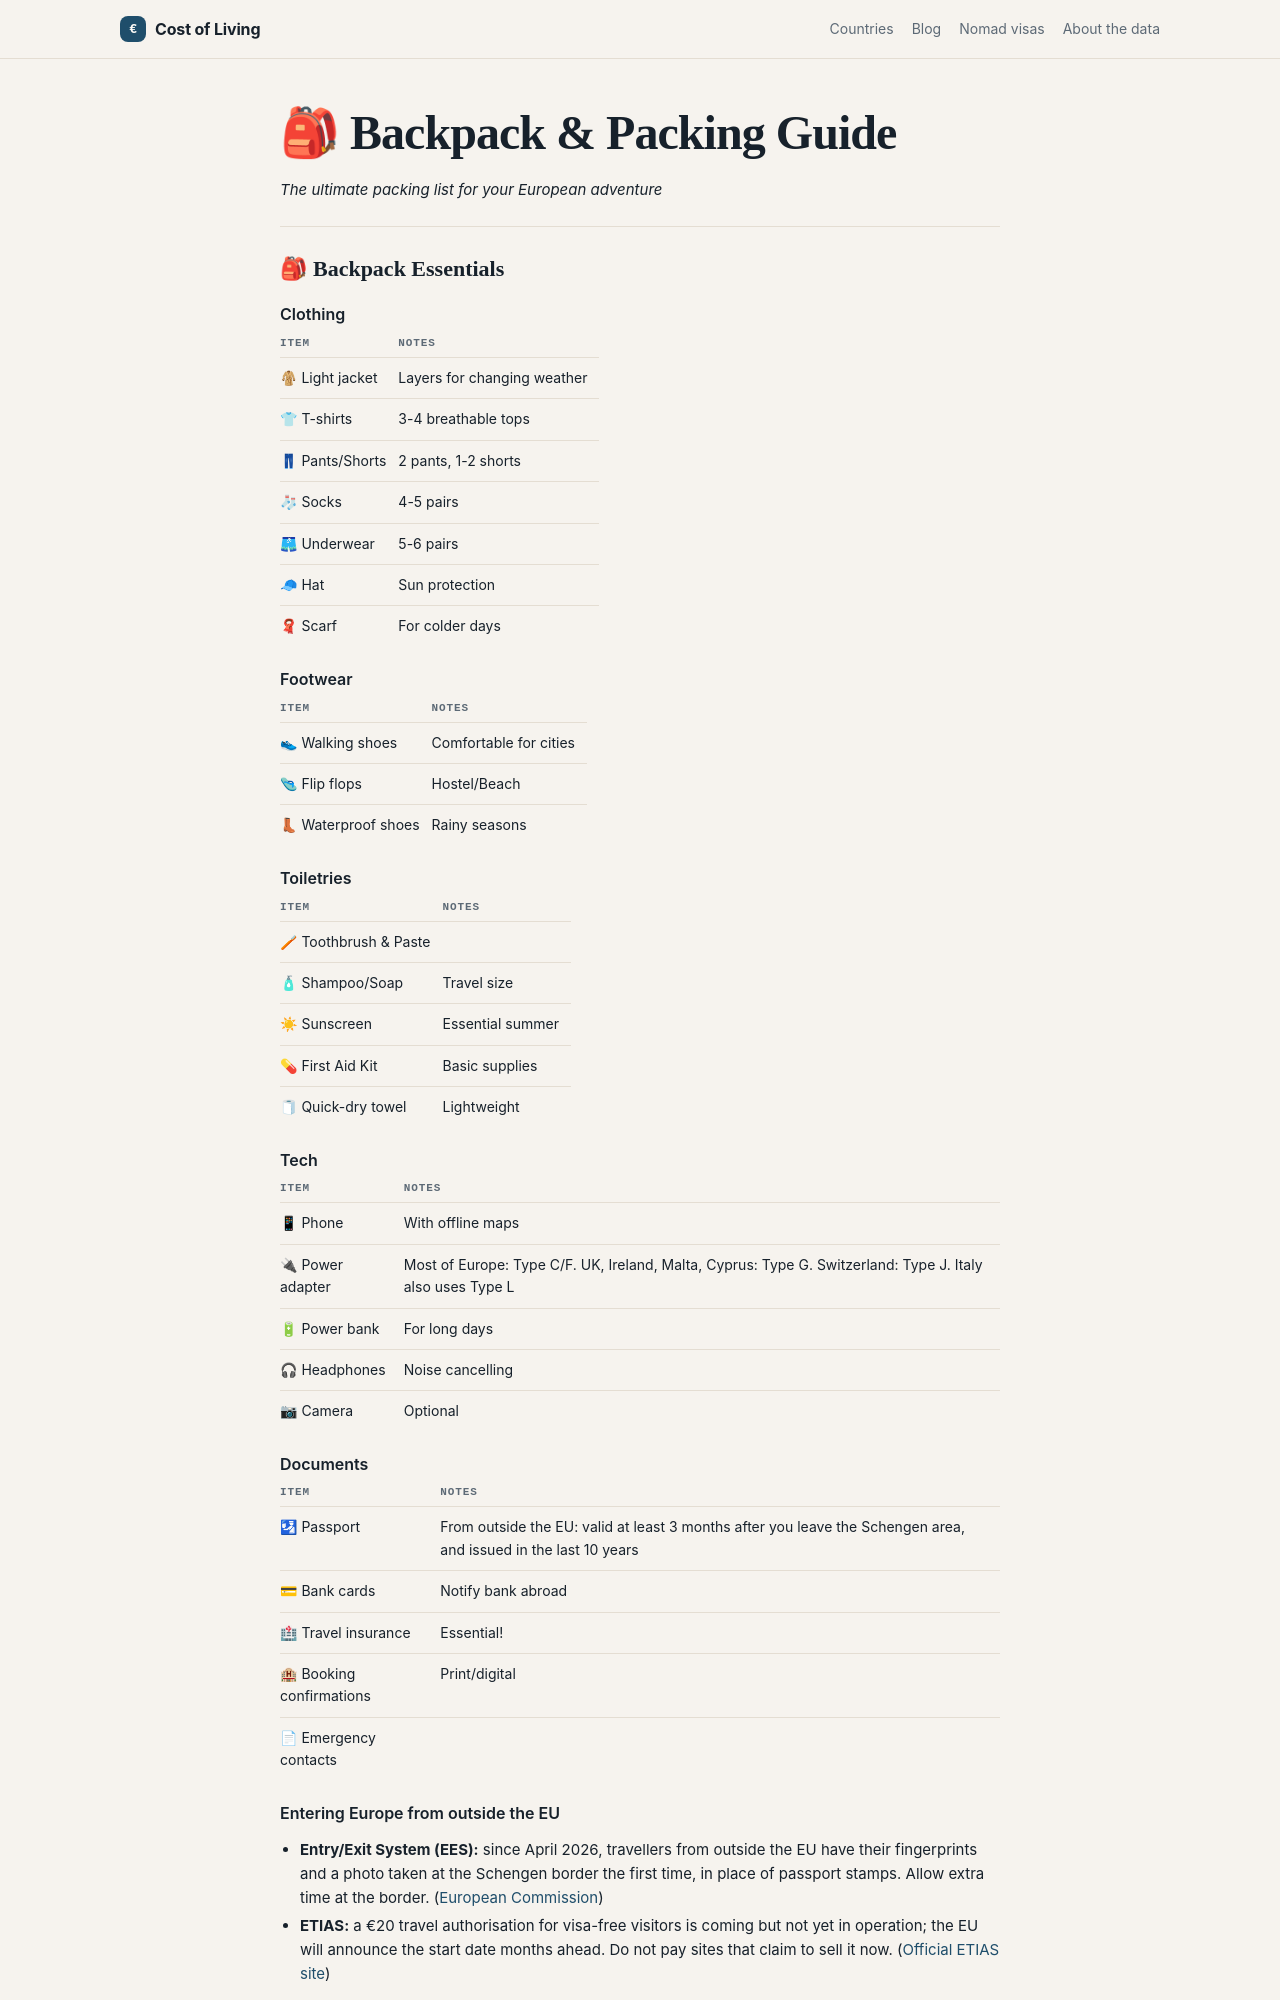

repository: Designrpros/CostOfLiving · page: backpack/index.html · generator: mkdocs

---
title: 🎒 Backpack Guide
description: Essential packing list for backpacking Europe
---

# 🎒 Backpack & Packing Guide

*The ultimate packing list for your European adventure*

---

## 🎒 Backpack Essentials

### Clothing
| Item | Notes |
|------|-------|
| 🧥 Light jacket | Layers for changing weather |
| 👕 T-shirts | 3-4 breathable tops |
| 👖 Pants/Shorts | 2 pants, 1-2 shorts |
| 🧦 Socks | 4-5 pairs |
| 🩳 Underwear | 5-6 pairs |
| 🧢 Hat | Sun protection |
| 🧣 Scarf | For colder days |

### Footwear
| Item | Notes |
|------|-------|
| 👟 Walking shoes | Comfortable for cities |
| 🩴 Flip flops | Hostel/Beach |
| 👢 Waterproof shoes | Rainy seasons |

### Toiletries
| Item | Notes |
|------|-------|
| 🪥 Toothbrush & Paste | |
| 🧴 Shampoo/Soap | Travel size |
| ☀ Sunscreen | Essential summer |
| 💊 First Aid Kit | Basic supplies |
| 🧻 Quick-dry towel | Lightweight |

### Tech
| Item | Notes |
|------|-------|
| 📱 Phone | With offline maps |
| 🔌 Power adapter | Most of Europe: Type C/F. UK, Ireland, Malta, Cyprus: Type G. Switzerland: Type J. Italy also uses Type L |
| 🔋 Power bank | For long days |
| 🎧 Headphones | Noise cancelling |
| 📷 Camera | Optional |

### Documents
| Item | Notes |
|------|-------|
| 🛂 Passport | From outside the EU: valid at least 3 months after you leave the Schengen area, and issued in the last 10 years |
| 💳 Bank cards | Notify bank abroad |
| 🏥 Travel insurance | Essential! |
| 🏨 Booking confirmations | Print/digital |
| 📄 Emergency contacts | |
